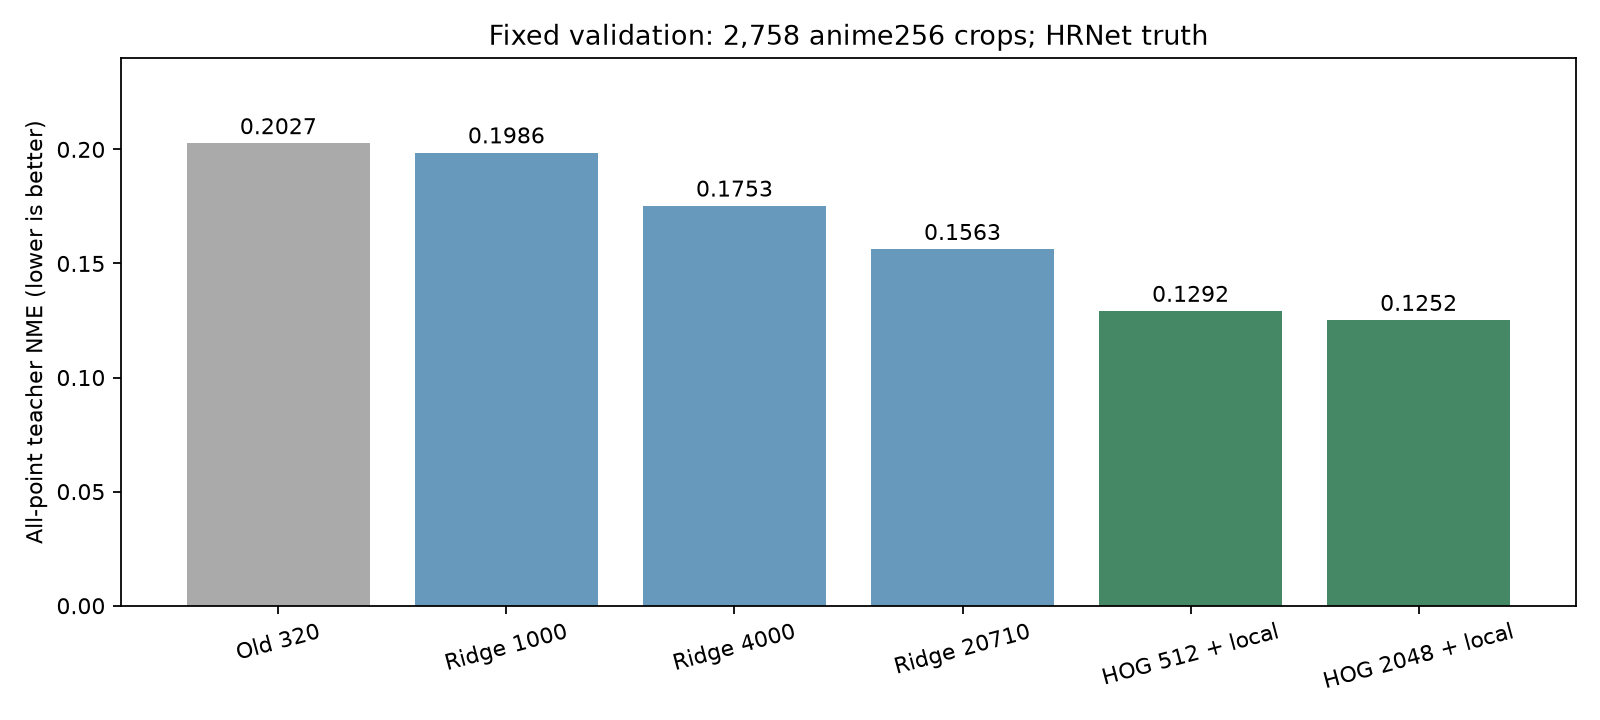

The table this chart was drawn from, first rows:
model_or_round, validation_all_point_teacher_nme
Old 320, 0.2027
Ridge 1000, 0.1986
Ridge 4000, 0.1753
Ridge 20710, 0.1563
HOG 512 + local, 0.1292
HOG 2048 + local, 0.1252
